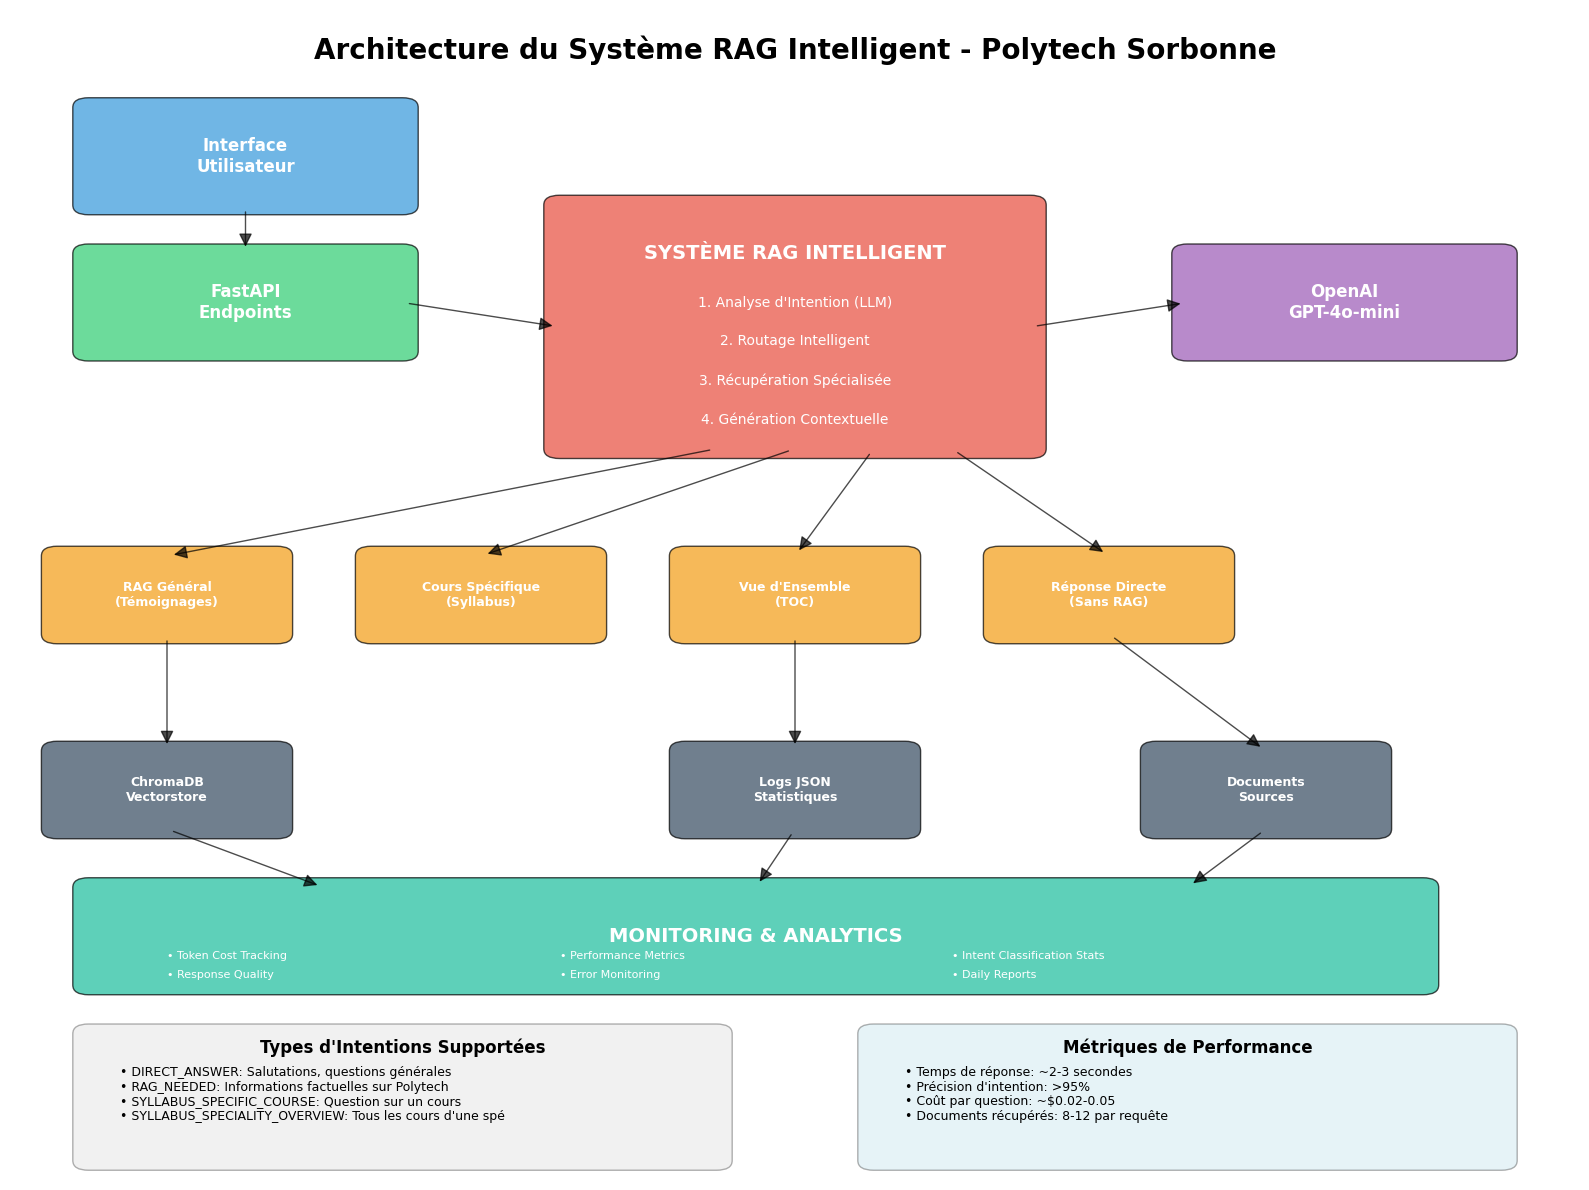

This chart was generated by the following Python code: (Note: this script raises an exception after producing the figure.)
import matplotlib.pyplot as plt
import matplotlib.patches as patches
from matplotlib.patches import FancyBboxPatch, ConnectionPatch
import numpy as np

# Configuration du style
plt.style.use('default')
fig, ax = plt.subplots(1, 1, figsize=(16, 12))
ax.set_xlim(0, 10)
ax.set_ylim(0, 12)
ax.axis('off')

# Couleurs
colors = {
    'user': '#3498db',
    'api': '#2ecc71', 
    'intelligence': '#e74c3c',
    'retrieval': '#f39c12',
    'llm': '#9b59b6',
    'storage': '#34495e',
    'monitoring': '#1abc9c'
}

# Titre
title = ax.text(5, 11.5, 'Architecture du Système RAG Intelligent - Polytech Sorbonne', 
               fontsize=20, fontweight='bold', ha='center')

# 1. User Interface Layer
user_box = FancyBboxPatch((0.5, 10), 2, 1, boxstyle="round,pad=0.1", 
                         facecolor=colors['user'], alpha=0.7, edgecolor='black')
ax.add_patch(user_box)
ax.text(1.5, 10.5, 'Interface\nUtilisateur', fontsize=12, fontweight='bold', 
        ha='center', va='center', color='white')

# 2. API Layer
api_box = FancyBboxPatch((0.5, 8.5), 2, 1, boxstyle="round,pad=0.1",
                        facecolor=colors['api'], alpha=0.7, edgecolor='black')
ax.add_patch(api_box)
ax.text(1.5, 9, 'FastAPI\nEndpoints', fontsize=12, fontweight='bold',
        ha='center', va='center', color='white')

# 3. Intelligence Layer (Le cœur du système)
intel_box = FancyBboxPatch((3.5, 7.5), 3, 2.5, boxstyle="round,pad=0.1",
                          facecolor=colors['intelligence'], alpha=0.7, edgecolor='black')
ax.add_patch(intel_box)
ax.text(5, 9.5, 'SYSTÈME RAG INTELLIGENT', fontsize=14, fontweight='bold',
        ha='center', va='center', color='white')

# Sub-composants du système intelligent
ax.text(5, 9, '1. Analyse d\'Intention (LLM)', fontsize=10, ha='center', va='center', color='white')
ax.text(5, 8.6, '2. Routage Intelligent', fontsize=10, ha='center', va='center', color='white')
ax.text(5, 8.2, '3. Récupération Spécialisée', fontsize=10, ha='center', va='center', color='white')
ax.text(5, 7.8, '4. Génération Contextuelle', fontsize=10, ha='center', va='center', color='white')

# 4. Retrieval Strategies
strategies = [
    ('RAG Général\n(Témoignages)', 1, 6),
    ('Cours Spécifique\n(Syllabus)', 3, 6),
    ('Vue d\'Ensemble\n(TOC)', 5, 6),
    ('Réponse Directe\n(Sans RAG)', 7, 6)
]

for name, x, y in strategies:
    strategy_box = FancyBboxPatch((x-0.7, y-0.4), 1.4, 0.8, boxstyle="round,pad=0.1",
                                 facecolor=colors['retrieval'], alpha=0.7, edgecolor='black')
    ax.add_patch(strategy_box)
    ax.text(x, y, name, fontsize=9, fontweight='bold', ha='center', va='center', color='white')

# 5. LLM Processing
llm_box = FancyBboxPatch((7.5, 8.5), 2, 1, boxstyle="round,pad=0.1",
                        facecolor=colors['llm'], alpha=0.7, edgecolor='black')
ax.add_patch(llm_box)
ax.text(8.5, 9, 'OpenAI\nGPT-4o-mini', fontsize=12, fontweight='bold',
        ha='center', va='center', color='white')

# 6. Storage Layer
storage_boxes = [
    ('ChromaDB\nVectorstore', 1, 4),
    ('Logs JSON\nStatistiques', 5, 4),
    ('Documents\nSources', 8, 4)
]

for name, x, y in storage_boxes:
    storage_box = FancyBboxPatch((x-0.7, y-0.4), 1.4, 0.8, boxstyle="round,pad=0.1",
                                facecolor=colors['storage'], alpha=0.7, edgecolor='black')
    ax.add_patch(storage_box)
    ax.text(x, y, name, fontsize=9, fontweight='bold', ha='center', va='center', color='white')

# 7. Monitoring Layer
monitoring_box = FancyBboxPatch((0.5, 2), 8.5, 1, boxstyle="round,pad=0.1",
                               facecolor=colors['monitoring'], alpha=0.7, edgecolor='black')
ax.add_patch(monitoring_box)
ax.text(4.75, 2.5, 'MONITORING & ANALYTICS', fontsize=14, fontweight='bold',
        ha='center', va='center', color='white')

# Détails du monitoring
monitoring_details = [
    'Token Cost Tracking', 'Performance Metrics', 'Intent Classification Stats',
    'Response Quality', 'Error Monitoring', 'Daily Reports'
]
for i, detail in enumerate(monitoring_details):
    x_pos = 1 + (i % 3) * 2.5
    y_pos = 2.3 if i < 3 else 2.1
    ax.text(x_pos, y_pos, f'• {detail}', fontsize=8, ha='left', va='center', color='white')

# Flèches de connexion
arrows = [
    # User → API
    ((1.5, 10), (1.5, 9.5)),
    # API → Intelligence
    ((2.5, 9), (3.5, 8.75)),
    # Intelligence → LLM
    ((6.5, 8.75), (7.5, 9)),
    # Intelligence → Strategies
    ((4.5, 7.5), (1, 6.4)),
    ((5, 7.5), (3, 6.4)),
    ((5.5, 7.5), (5, 6.4)),
    ((6, 7.5), (7, 6.4)),
    # Strategies → Storage
    ((1, 5.6), (1, 4.4)),
    ((5, 5.6), (5, 4.4)),
    ((7, 5.6), (8, 4.4)),
    # Storage → Monitoring
    ((1, 3.6), (2, 3)),
    ((5, 3.6), (4.75, 3)),
    ((8, 3.6), (7.5, 3))
]

for start, end in arrows:
    arrow = ConnectionPatch(start, end, "data", "data", 
                           arrowstyle="-|>", shrinkA=5, shrinkB=5, 
                           mutation_scale=20, fc="black", alpha=0.7)
    ax.add_patch(arrow)

# Légende des intentions
legend_box = FancyBboxPatch((0.5, 0.2), 4, 1.3, boxstyle="round,pad=0.1",
                           facecolor='lightgray', alpha=0.3, edgecolor='black')
ax.add_patch(legend_box)
ax.text(2.5, 1.3, 'Types d\'Intentions Supportées', fontsize=12, fontweight='bold', ha='center')

intentions = [
    'DIRECT_ANSWER: Salutations, questions générales',
    'RAG_NEEDED: Informations factuelles sur Polytech',
    'SYLLABUS_SPECIFIC_COURSE: Question sur un cours',
    'SYLLABUS_SPECIALITY_OVERVIEW: Tous les cours d\'une spé'
]

for i, intention in enumerate(intentions):
    ax.text(0.7, 1.1 - i*0.15, f'• {intention}', fontsize=9, ha='left', va='center')

# Statistiques de performance
stats_box = FancyBboxPatch((5.5, 0.2), 4, 1.3, boxstyle="round,pad=0.1",
                          facecolor='lightblue', alpha=0.3, edgecolor='black')
ax.add_patch(stats_box)
ax.text(7.5, 1.3, 'Métriques de Performance', fontsize=12, fontweight='bold', ha='center')

stats = [
    'Temps de réponse: ~2-3 secondes',
    'Précision d\'intention: >95%',
    'Coût par question: ~$0.02-0.05',
    'Documents récupérés: 8-12 par requête'
]

for i, stat in enumerate(stats):
    ax.text(5.7, 1.1 - i*0.15, f'• {stat}', fontsize=9, ha='left', va='center')

plt.tight_layout()
plt.savefig('/srv/partage/Stage-Chatbot-Polytech/docs/architecture_diagram.png', 
            dpi=300, bbox_inches='tight', facecolor='white')
print("✅ Diagramme d'architecture généré: docs/architecture_diagram.png")

# Générer aussi un diagramme de flux
fig2, ax2 = plt.subplots(1, 1, figsize=(14, 10))
ax2.set_xlim(0, 10)
ax2.set_ylim(0, 10)
ax2.axis('off')

# Titre du flux
ax2.text(5, 9.5, 'Flux de Traitement des Requêtes', fontsize=18, fontweight='bold', ha='center')

# Étapes du flux
steps = [
    ('Question\nUtilisateur', 1, 8, colors['user']),
    ('Analyse\nd\'Intention', 3, 8, colors['intelligence']),
    ('Routage\nIntelligent', 5, 8, colors['intelligence']),
    ('Récupération\nDocuments', 7, 8, colors['retrieval']),
    ('Génération\nRéponse', 9, 8, colors['llm']),
    ('Logging &\nTracking', 5, 6, colors['monitoring']),
    ('Réponse\nUtilisateur', 5, 4, colors['user'])
]

for name, x, y, color in steps:
    step_box = FancyBboxPatch((x-0.6, y-0.4), 1.2, 0.8, boxstyle="round,pad=0.1",
                             facecolor=color, alpha=0.7, edgecolor='black')
    ax2.add_patch(step_box)
    ax2.text(x, y, name, fontsize=10, fontweight='bold', ha='center', va='center', color='white')

# Flèches du flux
flow_arrows = [
    ((1.6, 8), (2.4, 8)),
    ((3.6, 8), (4.4, 8)),
    ((5.6, 8), (6.4, 8)),
    ((7.6, 8), (8.4, 8)),
    ((9, 7.6), (5.6, 6.4)),
    ((5, 5.6), (5, 4.4))
]

for start, end in flow_arrows:
    arrow = ConnectionPatch(start, end, "data", "data", 
                           arrowstyle="-|>", shrinkA=5, shrinkB=5, 
                           mutation_scale=20, fc="black", alpha=0.7)
    ax2.add_patch(arrow)

# Détails des étapes
details = [
    ('1. Classification automatique\n   par LLM (gpt-4o-mini)', 3, 7.2),
    ('2. Choix de la stratégie\n   selon l\'intention', 5, 7.2),
    ('3. Filtrage par métadonnées\n   ou similarité sémantique', 7, 7.2),
    ('4. Prompt contextuel\n   + historique si nécessaire', 9, 7.2),
    ('5. Tokens, coûts, performance\n   + statistiques détaillées', 5, 5.2)
]

for detail, x, y in details:
    ax2.text(x, y, detail, fontsize=8, ha='center', va='top', 
            bbox=dict(boxstyle="round,pad=0.3", facecolor='white', alpha=0.8))

plt.tight_layout()
plt.savefig('/srv/partage/Stage-Chatbot-Polytech/docs/flow_diagram.png', 
            dpi=300, bbox_inches='tight', facecolor='white')
print("✅ Diagramme de flux généré: docs/flow_diagram.png")

plt.show()
